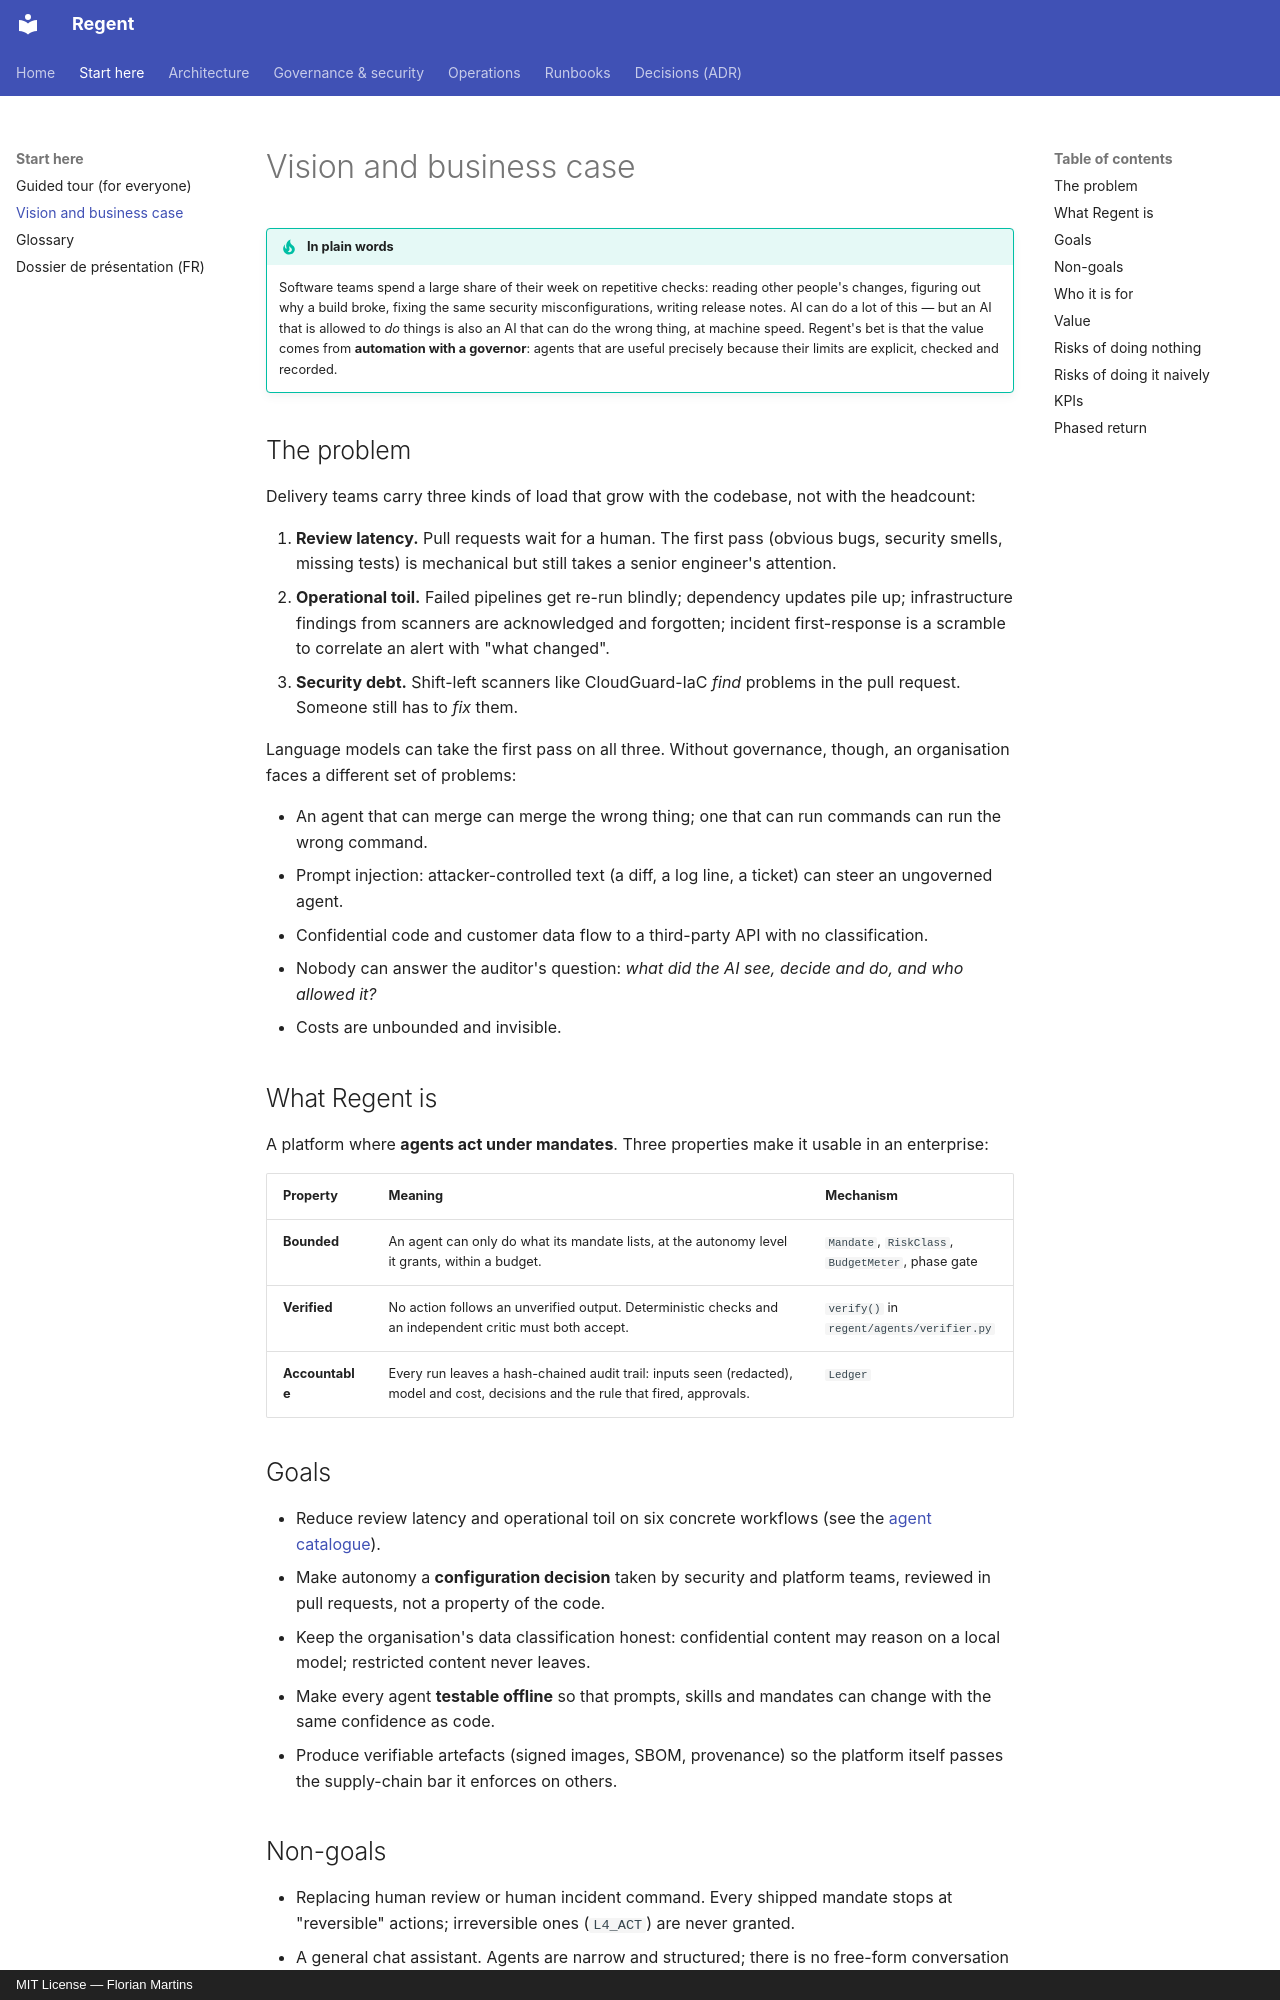

repository: FlorianMartins/regent · page: 01-vision-and-business-case/index.html · generator: mkdocs · copyright: MIT License — Florian Martins

# Vision and business case

!!! tip "In plain words"
    Software teams spend a large share of their week on repetitive checks: reading other people's changes, figuring out why a build broke, fixing the same security misconfigurations, writing release notes. AI can do a lot of this — but an AI that is allowed to *do* things is also an AI that can do the wrong thing, at machine speed. Regent's bet is that the value comes from **automation with a governor**: agents that are useful precisely because their limits are explicit, checked and recorded.

## The problem

Delivery teams carry three kinds of load that grow with the codebase, not with the headcount:

1. **Review latency.** Pull requests wait for a human. The first pass (obvious bugs, security smells, missing tests) is mechanical but still takes a senior engineer's attention.
2. **Operational toil.** Failed pipelines get re-run blindly; dependency updates pile up; infrastructure findings from scanners are acknowledged and forgotten; incident first-response is a scramble to correlate an alert with "what changed".
3. **Security debt.** Shift-left scanners like CloudGuard-IaC *find* problems in the pull request. Someone still has to *fix* them.

Language models can take the first pass on all three. Without governance, though, an organisation faces a different set of problems:

- An agent that can merge can merge the wrong thing; one that can run commands can run the wrong command.
- Prompt injection: attacker-controlled text (a diff, a log line, a ticket) can steer an ungoverned agent.
- Confidential code and customer data flow to a third-party API with no classification.
- Nobody can answer the auditor's question: *what did the AI see, decide and do, and who allowed it?*
- Costs are unbounded and invisible.

## What Regent is

A platform where **agents act under mandates**. Three properties make it usable in an enterprise:

| Property | Meaning | Mechanism |
|---|---|---|
| **Bounded** | An agent can only do what its mandate lists, at the autonomy level it grants, within a budget. | `Mandate`, `RiskClass`, `BudgetMeter`, phase gate |
| **Verified** | No action follows an unverified output. Deterministic checks and an independent critic must both accept. | `verify()` in `regent/agents/verifier.py` |
| **Accountable** | Every run leaves a hash-chained audit trail: inputs seen (redacted), model and cost, decisions and the rule that fired, approvals. | `Ledger` |

## Goals

- Reduce review latency and operational toil on six concrete workflows (see the [agent catalogue](03-agent-catalogue.md)).
- Make autonomy a **configuration decision** taken by security and platform teams, reviewed in pull requests, not a property of the code.
- Keep the organisation's data classification honest: confidential content may reason on a local model; restricted content never leaves.
- Make every agent **testable offline** so that prompts, skills and mandates can change with the same confidence as code.
- Produce verifiable artefacts (signed images, SBOM, provenance) so the platform itself passes the supply-chain bar it enforces on others.
